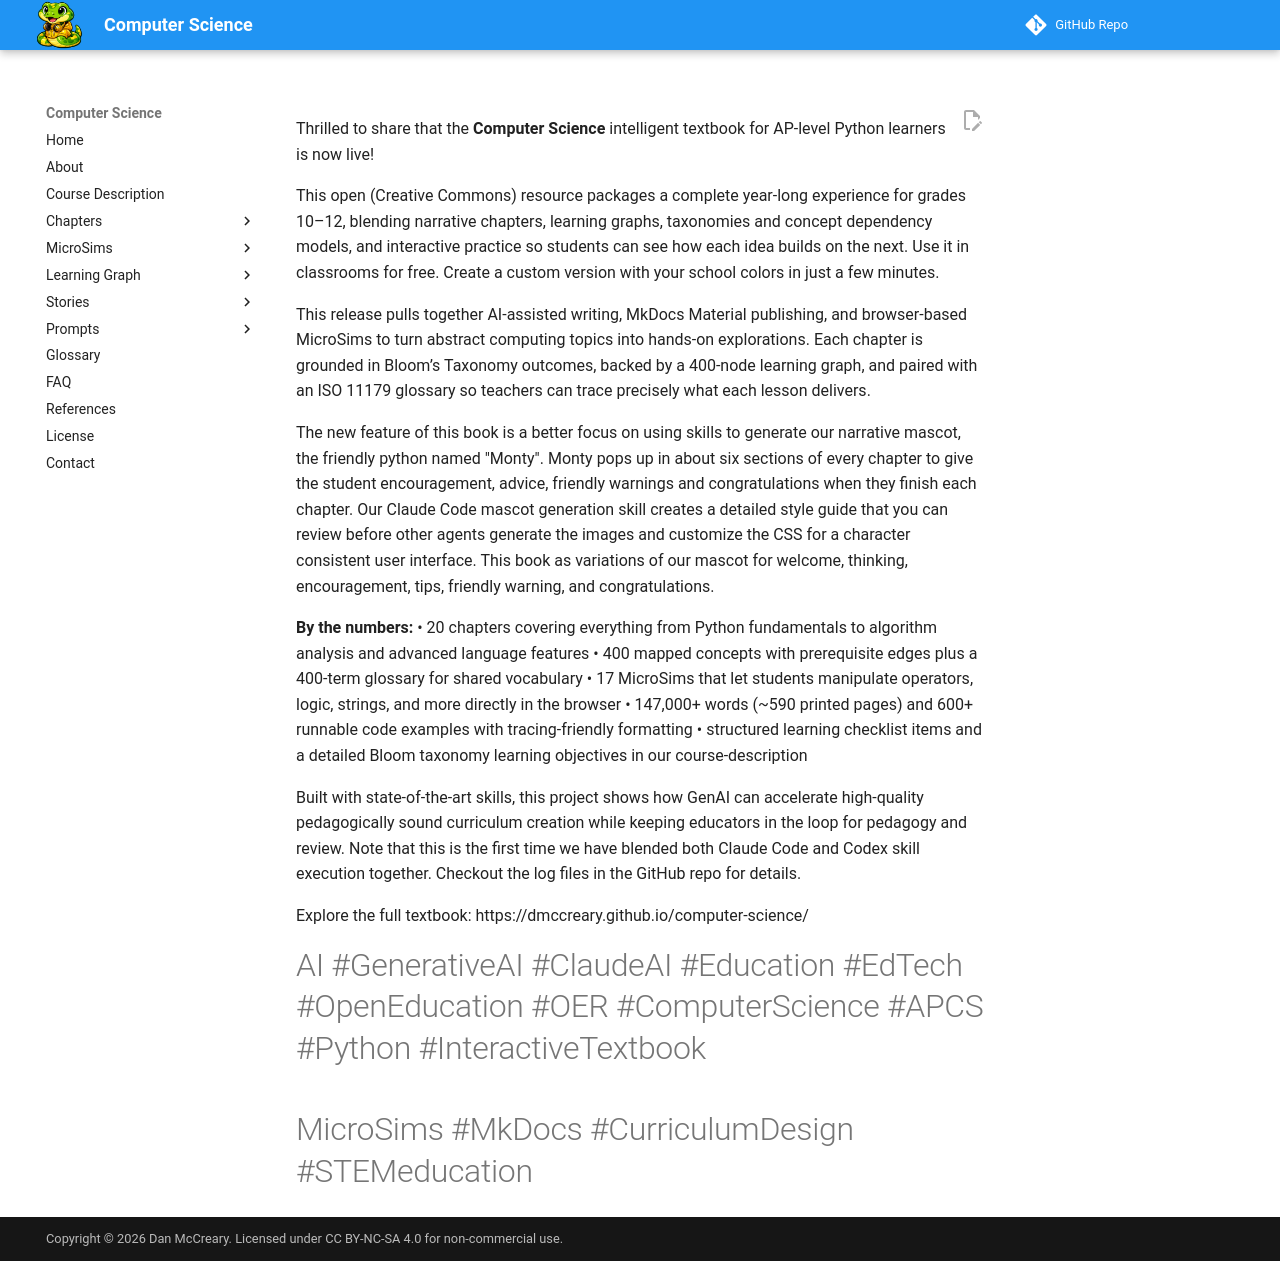

repository: dmccreary/computer-science · page: learning-graph/linked-in-announcement-full/index.html · generator: mkdocs

Thrilled to share that the **Computer Science** intelligent textbook for AP-level Python learners is now live!

This open (Creative Commons) resource packages a complete year-long experience for grades 10–12, blending narrative chapters, learning graphs, taxonomies and concept dependency models, and interactive practice so students can see how each idea builds on the next.  Use it in classrooms for free.  Create a custom version with your school colors in just a few minutes.

This release pulls together AI-assisted writing, MkDocs Material publishing, and browser-based MicroSims to turn abstract computing topics into hands-on explorations. Each chapter is grounded in Bloom’s Taxonomy outcomes,
backed by a 400-node learning graph, and paired with an ISO 11179 glossary so teachers can trace precisely what each lesson delivers.

The new feature of this book is a better focus on using skills to generate our narrative mascot, the friendly python named "Monty".  Monty pops up in about six sections of every chapter to give the student encouragement, advice, friendly warnings and congratulations when they finish each chapter.
Our Claude Code mascot generation skill creates a detailed style guide that you can review before other agents generate the images and customize the CSS for a character consistent user interface.  This book as variations of our mascot for welcome, thinking, encouragement, tips, friendly warning, and congratulations.

**By the numbers:**
• 20 chapters covering everything from Python fundamentals to algorithm analysis and advanced language features
• 400 mapped concepts with prerequisite edges plus a 400-term glossary for shared vocabulary
• 17 MicroSims that let students manipulate operators, logic, strings, and more directly in the browser
• 147,000+ words (~590 printed pages) and 600+ runnable code examples with tracing-friendly formatting
• structured learning checklist items and a detailed Bloom taxonomy learning objectives in our course-description

Built with state-of-the-art skills, this project shows how GenAI can accelerate high-quality pedagogically sound curriculum creation while keeping educators in the loop for pedagogy and review.  Note that this is the first time we have blended both Claude Code and Codex skill execution together.  Checkout the log files in the GitHub repo for details.

Explore the full textbook: https://dmccreary.github.io/computer-science/

#AI #GenerativeAI #ClaudeAI #Education #EdTech #OpenEducation #OER #ComputerScience #APCS #Python #InteractiveTextbook
#MicroSims #MkDocs #CurriculumDesign #STEMeducation
